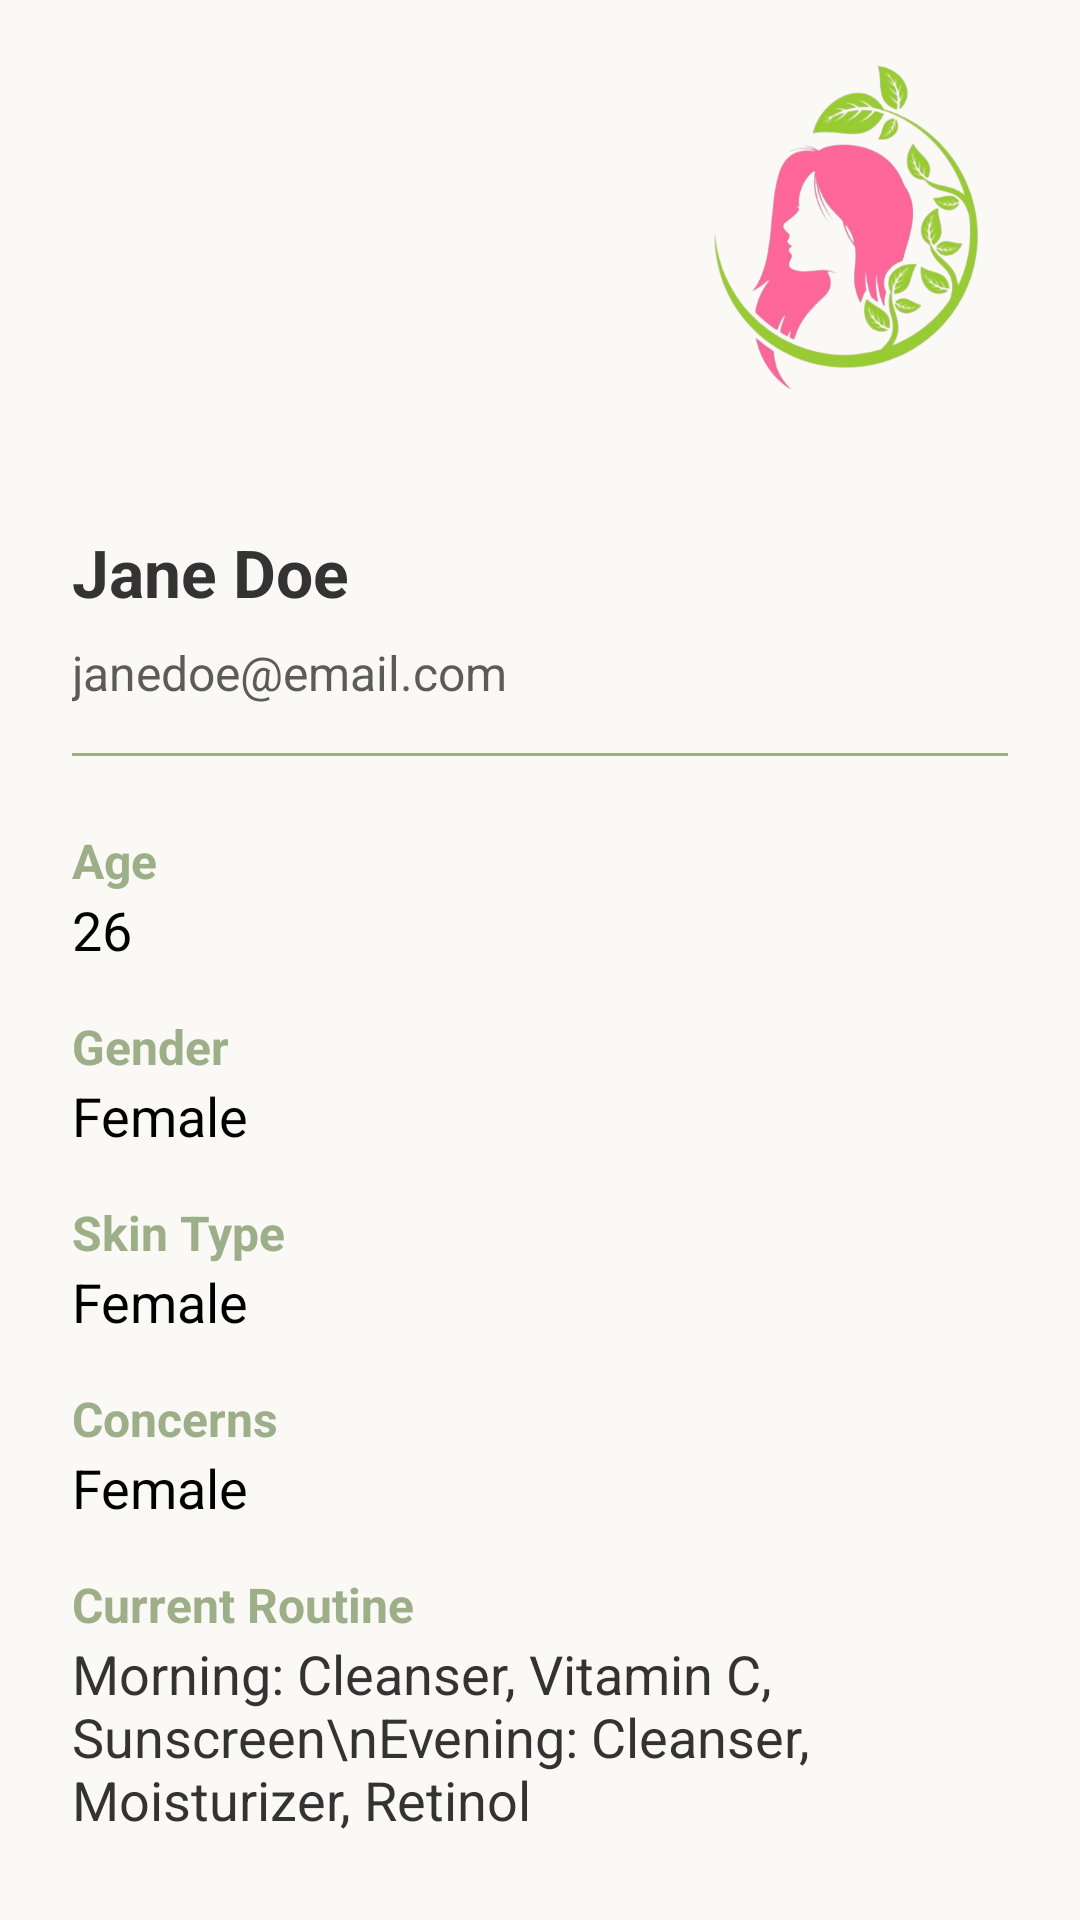

Produce the Android XML layout that renders to this screen, including the resource entries it uses.
<!-- AndroidManifest.xml: application theme Theme.SkinCare -->
<!-- res/layout/fragment_user_profile.xml -->
<?xml version="1.0" encoding="utf-8"?>
<LinearLayout xmlns:android="http://schemas.android.com/apk/res/android"
    xmlns:app="http://schemas.android.com/apk/res-auto"
    android:layout_width="match_parent"
    android:layout_height="match_parent"
    android:orientation="vertical"
    android:background="@color/background">

    
    <LinearLayout
        android:layout_width="match_parent"
        android:layout_height="wrap_content"
        android:orientation="horizontal"
        android:padding="16dp"
        android:gravity="center_vertical">

        <ImageView
            android:id="@+id/back_button"
            android:layout_width="30dp"
            android:layout_height="30dp"
            android:src="@drawable/back" />

        <TextView
            android:layout_width="0dp"
            android:layout_height="wrap_content"
            android:layout_weight="1" />

        <ImageView
            android:id="@+id/profile_image"
            android:layout_width="120dp"
            android:layout_height="120dp"
            android:src="@drawable/logoskin"
            android:background="@drawable/round"
            android:scaleType="centerCrop" />
    </LinearLayout>

    
    <ScrollView
        android:layout_width="match_parent"
        android:layout_height="0dp"
        android:layout_weight="1"
        android:padding="24dp">

        <LinearLayout
            android:layout_width="match_parent"
            android:layout_height="wrap_content"
            android:orientation="vertical">

            
            <TextView
                android:id="@+id/profile_name"
                android:layout_width="wrap_content"
                android:layout_height="wrap_content"
                android:text="Jane Doe"
                android:textSize="22sp"
                android:textStyle="bold"
                android:textColor="@color/text_color"
                android:layout_marginBottom="8dp" />

            
            <TextView
                android:id="@+id/profile_email"
                android:layout_width="wrap_content"
                android:layout_height="wrap_content"
                android:text="janedoe@email.com"
                android:textSize="16sp"
                android:textColor="@color/text_color"
                android:alpha="0.8"
                android:layout_marginBottom="16dp" />

            
            <View
                android:layout_width="match_parent"
                android:layout_height="1dp"
                android:background="@color/primary_color"
                android:layout_marginBottom="24dp" />

            
            <TextView
                android:layout_width="wrap_content"
                android:layout_height="wrap_content"
                android:text="Age"
                android:textStyle="bold"
                android:textSize="16sp"
                android:textColor="@color/primary_color" />
            <TextView
                android:id="@+id/profile_age"
                android:layout_width="wrap_content"
                android:layout_height="wrap_content"
                android:text="26"
                android:textSize="18sp"
                android:layout_marginBottom="16dp" />

            
            <TextView
                android:layout_width="wrap_content"
                android:layout_height="wrap_content"
                android:text="Gender"
                android:textStyle="bold"
                android:textSize="16sp"
                android:textColor="@color/primary_color" />
            <TextView
                android:id="@+id/profile_gender"
                android:layout_width="wrap_content"
                android:layout_height="wrap_content"
                android:text="Female"
                android:textSize="18sp"
                android:layout_marginBottom="16dp" />

            
            <TextView
                android:layout_width="wrap_content"
                android:layout_height="wrap_content"
                android:text="Skin Type"
                android:textStyle="bold"
                android:textSize="16sp"
                android:textColor="@color/primary_color" />
            <TextView
                android:id="@+id/profile_skin_type"
                android:layout_width="wrap_content"
                android:layout_height="wrap_content"
                android:text="Female"
                android:textSize="18sp"
                android:layout_marginBottom="16dp" />

            
            <TextView
                android:layout_width="wrap_content"
                android:layout_height="wrap_content"
                android:text="Concerns"
                android:textStyle="bold"
                android:textSize="16sp"
                android:textColor="@color/primary_color" />
            <TextView
                android:id="@+id/profile_concerns"
                android:layout_width="wrap_content"
                android:layout_height="wrap_content"
                android:text="Female"
                android:textSize="18sp"
                android:layout_marginBottom="16dp" />

            
            <TextView
                android:layout_width="wrap_content"
                android:layout_height="wrap_content"
                android:text="Current Routine"
                android:textStyle="bold"
                android:textSize="16sp"
                android:textColor="@color/primary_color" />
            <TextView
                android:id="@+id/profile_routine"
                android:layout_width="wrap_content"
                android:layout_height="wrap_content"
                android:text="Morning: Cleanser, Vitamin C, Sunscreen\nEvening: Cleanser, Moisturizer, Retinol"
                android:textSize="18sp"
                android:textColor="@color/text_color"
                android:layout_marginBottom="16dp" />

            
            <TextView
                android:layout_width="wrap_content"
                android:layout_height="wrap_content"
                android:text="Email Status"
                android:textStyle="bold"
                android:textSize="16sp"
                android:textColor="@color/primary_color" />
            <TextView
                android:id="@+id/profile_email_status"
                android:layout_width="wrap_content"
                android:layout_height="wrap_content"
                android:text="Verified"
                android:textSize="16sp"
                android:layout_marginBottom="16dp" />

            
            <com.google.android.material.button.MaterialButton
                android:id="@+id/btn_edit_profile"
                android:layout_width="match_parent"
                android:layout_height="wrap_content"
                android:text="Edit Profile"
                android:textStyle="bold"
                android:textSize="18sp"
                android:textColor="@color/background"
                android:backgroundTint="@color/button_color"
                android:padding="12dp"
                app:cornerRadius="12dp"
                android:layout_marginTop="24dp" />

        </LinearLayout>
    </ScrollView>

</LinearLayout>
<!-- resources referenced by this layout -->
<resources>
  <color name="background">#FAF9F6</color>
  <color name="button_color">#D8A7B1</color>
  <color name="primary_color">#9CAF88</color>
  <color name="text_color">#333333</color>
  <!-- drawable logoskin: png bitmap (drawable, 141952 bytes) -->
  <style name="Theme.SkinCare" parent="Base.Theme.SkinCare">
          
          <item name="android:navigationBarColor">@android:color/transparent</item>
          <item name="android:statusBarColor">@android:color/transparent</item>
          <item name="android:windowLightStatusBar">?attr/isLightTheme</item>
      </style>
</resources>
